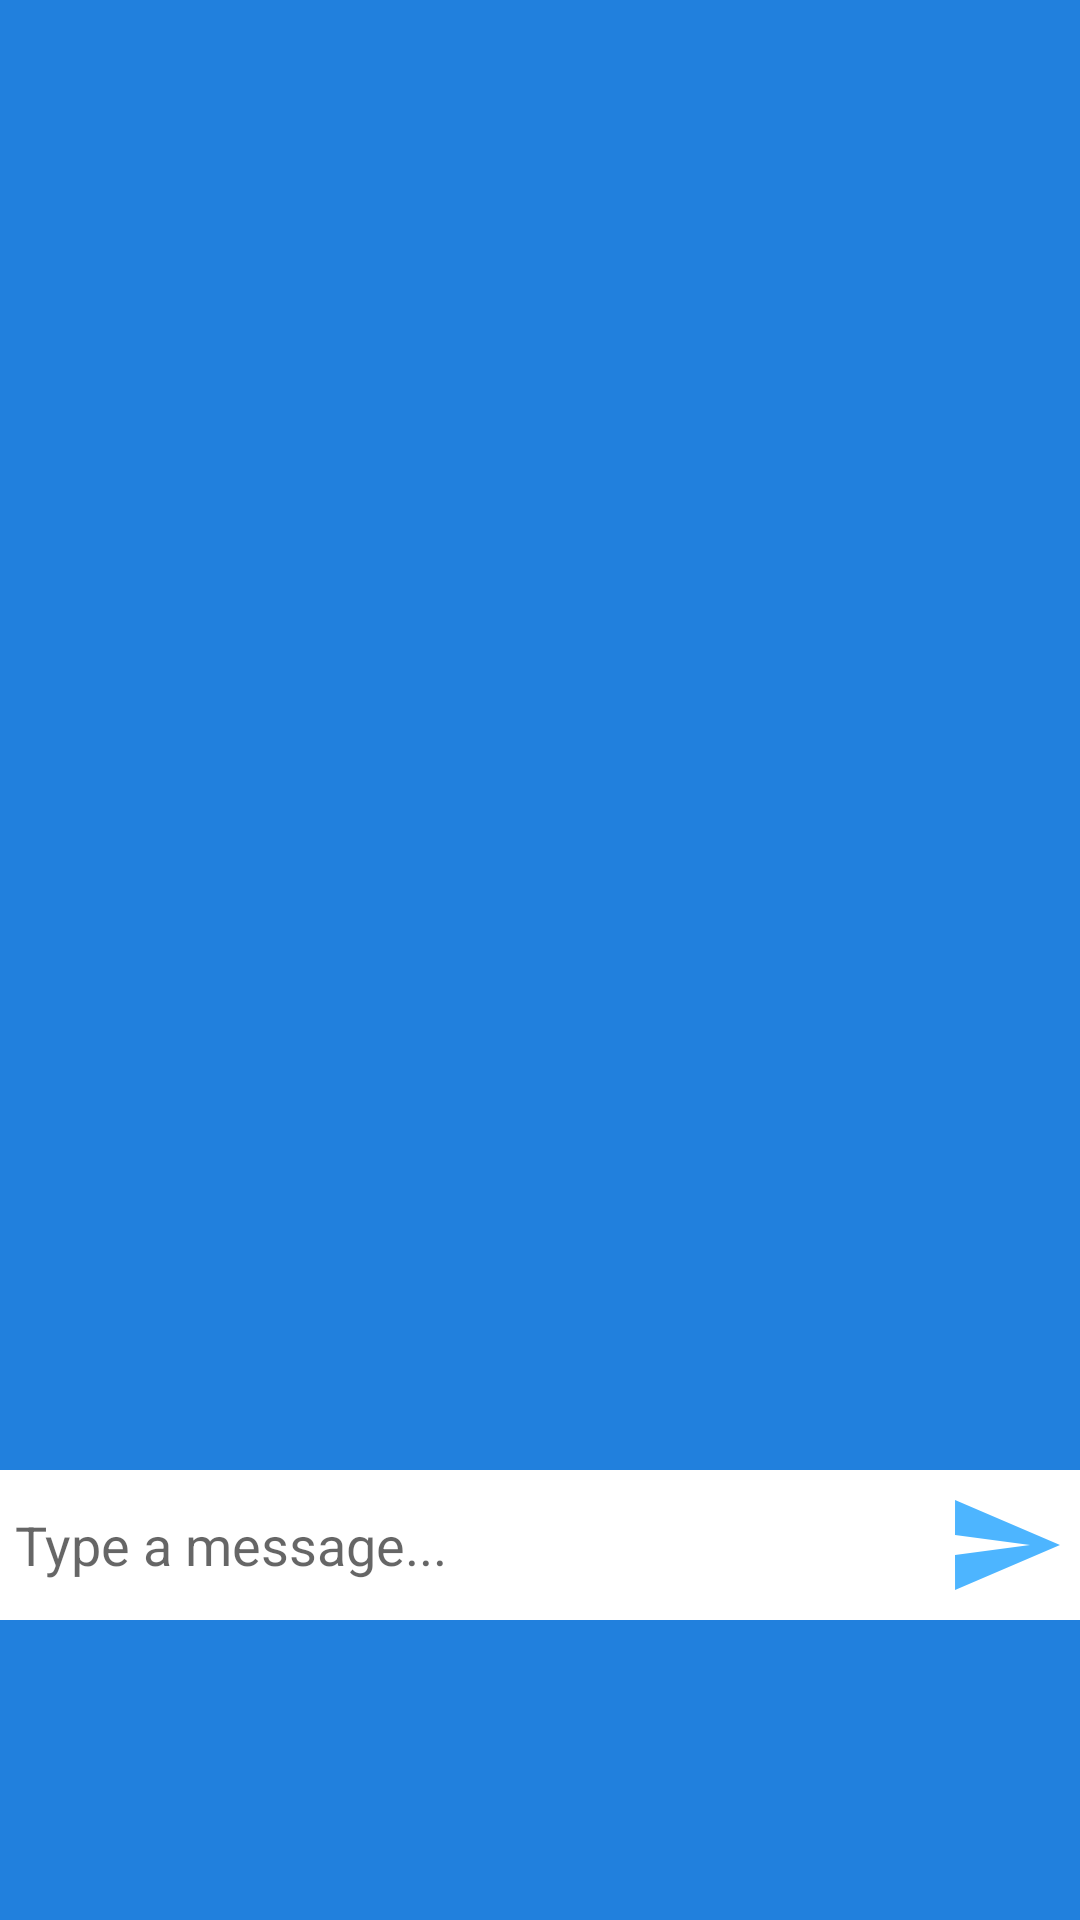

This screen was rendered from an Android layout file. Write that file and the resources it references.
<!-- AndroidManifest.xml: application theme AppTheme -->
<!-- res/layout/fragment_message.xml -->
<?xml version="1.0" encoding="utf-8"?>
<androidx.constraintlayout.widget.ConstraintLayout
    xmlns:android="http://schemas.android.com/apk/res/android"
    xmlns:app="http://schemas.android.com/apk/res-auto"
    xmlns:tools="http://schemas.android.com/tools"
    android:layout_width="match_parent"
    android:layout_height="match_parent"
    android:background="#2180DD">


    <androidx.recyclerview.widget.RecyclerView
        android:id="@+id/recyclerviewM"
        android:layout_width="match_parent"
        android:layout_height="0dp"
        android:layout_above="@+id/bottom"
        android:layout_alignParentStart="true"
        android:layout_alignParentTop="true"
        android:layout_alignParentEnd="true"
        app:layout_constraintBottom_toTopOf="@+id/bottom"
        app:layout_constraintEnd_toEndOf="parent"
        app:layout_constraintHorizontal_bias="0.0"
        app:layout_constraintStart_toStartOf="parent"
        app:layout_constraintTop_toTopOf="parent" />

    <RelativeLayout
        android:id="@+id/bottom"
        android:layout_width="match_parent"
        android:layout_height="wrap_content"
        android:layout_alignParentBottom="true"
        android:layout_marginBottom="100dp"
        android:background="#fff"
        android:padding="5dp"
        app:layout_constraintBottom_toBottomOf="parent"
        app:layout_constraintEnd_toEndOf="parent"
        app:layout_constraintStart_toStartOf="parent">

        <EditText
            android:id="@+id/text_send"
            android:layout_width="match_parent"
            android:layout_height="wrap_content"
            android:layout_centerVertical="true"
            android:layout_toLeftOf="@+id/btn_send"
            android:background="@android:color/transparent"
            android:hint="Type a message..." />

        <ImageButton
            android:id="@+id/btn_send"
            android:layout_width="40dp"
            android:layout_height="40dp"
            android:layout_alignParentEnd="true"
            android:layout_alignParentRight="true"
            android:background="@drawable/ic_send" />


    </RelativeLayout>

</androidx.constraintlayout.widget.ConstraintLayout>
<!-- resources referenced by this layout -->
<resources>
  <!-- drawable ic_send (drawable) -->
  <vector android:height="24dp" android:tint="@color/active"
      android:viewportHeight="24.0" android:viewportWidth="24.0"
      android:width="24dp" xmlns:android="http://schemas.android.com/apk/res/android">
      <path android:fillColor="#FF000000" android:pathData="M2.01,21L23,12 2.01,3 2,10l15,2 -15,2z"/>
  </vector>
  <style name="AppTheme" parent="Theme.AppCompat.Light.NoActionBar">
          
          <item name="colorPrimary">@color/colorPrimaryDark</item>
          <item name="colorPrimaryDark">@color/colorPrimaryDark</item>
          <item name="colorAccent">@color/colorAccent</item>
          <item name="android:statusBarColor" tools:ignore="NewApi">#fafafa</item>
      </style>
  <color name="active">#4db5ff</color>
  <color name="colorPrimaryDark">#0993F8</color>
  <color name="colorAccent">#0993F8</color>
</resources>
